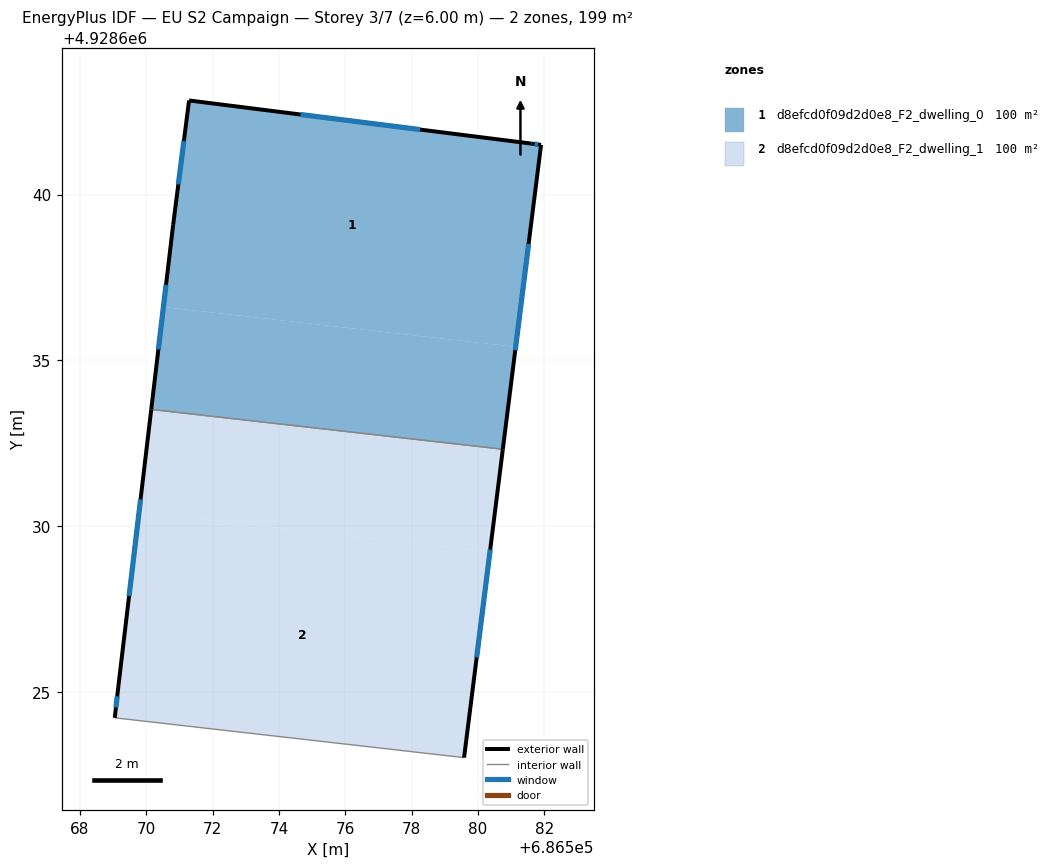
=== STOREY PLAN SPEC (per zone: floor XY polygon, exterior-wall plan segments, windows/doors) ===
zone 1: d8efcd0f09d2d0e8_F2_dwelling_0  (99.6 m²)
  floor: (686581.61, 4928641.54) (686581.90, 4928641.50) (686581.14, 4928635.41) (686570.52, 4928636.61) (686570.81, 4928639.09) (686571.29, 4928642.84)
  floor: (686581.14, 4928635.41) (686580.75, 4928632.32) (686570.15, 4928633.52) (686570.52, 4928636.61)
  exterior wall: (686581.90, 4928641.50) – (686581.61, 4928641.54)  [0.3 m]
    window: (686581.81, 4928641.51) – (686581.71, 4928641.52)  [0.1 m²]
  exterior wall: (686580.75, 4928632.32) – (686581.90, 4928641.50)  [9.2 m]
    window: (686581.12, 4928635.31) – (686581.53, 4928638.51)  [3.4 m²]
  exterior wall: (686570.81, 4928639.09) – (686570.15, 4928633.52)  [5.6 m]
    window: (686570.60, 4928637.28) – (686570.37, 4928635.33)  [2.1 m²]
  exterior wall: (686571.29, 4928642.84) – (686570.81, 4928639.09)  [3.8 m]
    window: (686571.14, 4928641.62) – (686570.97, 4928640.31)  [1.4 m²]
  exterior wall: (686581.61, 4928641.54) – (686571.29, 4928642.84)  [10.4 m]
    window: (686578.26, 4928641.96) – (686574.65, 4928642.41)  [3.8 m²]
  interior walls: 1
zone 2: d8efcd0f09d2d0e8_F2_dwelling_1  (99.6 m²)
  floor: (686580.75, 4928632.32) (686580.36, 4928629.23) (686569.78, 4928630.43) (686570.15, 4928633.52)
  floor: (686580.36, 4928629.23) (686579.58, 4928623.03) (686569.05, 4928624.23) (686569.16, 4928625.19) (686569.78, 4928630.43)
  exterior wall: (686569.16, 4928625.19) – (686569.05, 4928624.23)  [1.0 m]
    window: (686569.13, 4928624.87) – (686569.09, 4928624.54)  [0.4 m²]
  exterior wall: (686570.15, 4928633.52) – (686569.16, 4928625.19)  [8.4 m]
    window: (686569.83, 4928630.81) – (686569.48, 4928627.90)  [3.1 m²]
  exterior wall: (686579.58, 4928623.03) – (686580.75, 4928632.32)  [9.4 m]
    window: (686579.96, 4928626.05) – (686580.37, 4928629.30)  [3.4 m²]
  interior walls: 2

=== DERIVED (storey summary) ===
Building: EU S2 Campaign
Storey: 3 of 7  (floor level z = 6.00 m)
Storey gross floor area: 199.2 m²
Zones on this storey: 2
  - d8efcd0f09d2d0e8_F2_dwelling_0: floor 99.6 m²; exterior wall 29.3 m (88.0 m²); 5 window(s) 10.7 m²; WWR 12.2%
  - d8efcd0f09d2d0e8_F2_dwelling_1: floor 99.6 m²; exterior wall 18.7 m (56.2 m²); 3 window(s) 6.9 m²; WWR 12.2%
Zone adjacency (shared interzone walls):
  - d8efcd0f09d2d0e8_F2_dwelling_0 ↔ d8efcd0f09d2d0e8_F2_dwelling_1